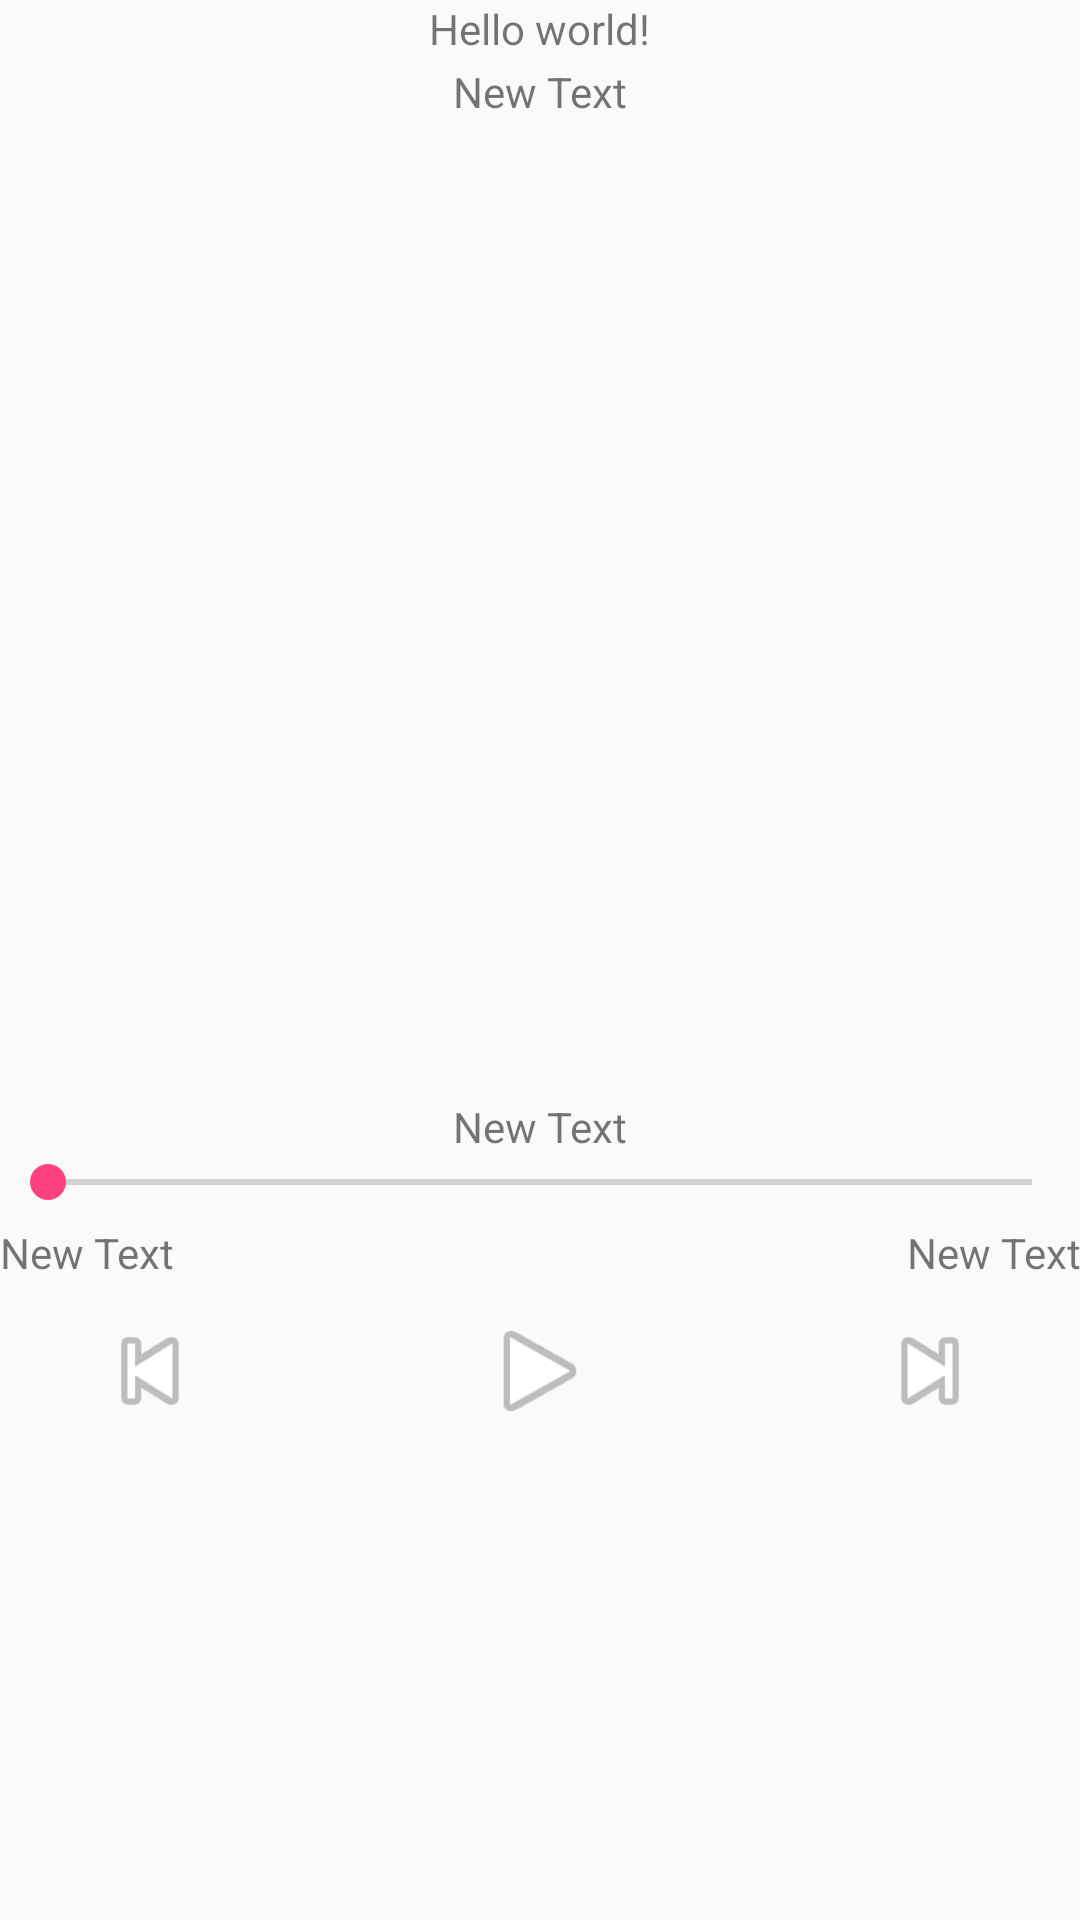

Write the Android layout XML for this screen, with the resource values it uses.
<!-- AndroidManifest.xml: application theme AppTheme -->
<!-- res/layout/fragment_player.xml -->
<LinearLayout
    android:id="@+id/main_content"
    xmlns:android="http://schemas.android.com/apk/res/android"
    android:layout_width="match_parent"
    android:layout_height="match_parent"
    android:layout_margin="10dp"
    android:orientation="vertical">

    <TextView
        android:id="@+id/player_artist_name"
        android:layout_width="wrap_content"
        android:layout_height="wrap_content"
        android:layout_gravity="center_horizontal"
        android:text="@string/hello_world"/>

    <TextView
        android:id="@+id/player_album_name"
        android:layout_width="wrap_content"
        android:layout_height="wrap_content"
        android:layout_gravity="center_horizontal"
        android:layout_marginTop="2dp"
        android:layout_marginBottom="4dp"
        android:text="New Text"/>

    <ImageView
        android:id="@+id/player_album_img"
        android:layout_width="320dp"
        android:layout_height="320dp"
        android:layout_gravity="center_horizontal"/>

    <TextView
        android:id="@+id/player_track_name"
        android:layout_width="wrap_content"
        android:layout_height="wrap_content"
        android:layout_marginTop="2dp"
        android:layout_gravity="center_horizontal"
        android:text="New Text"/>

    <SeekBar
        android:id="@+id/player_seekbar"
        android:layout_width="match_parent"
        android:layout_height="wrap_content"
        android:layout_gravity="center_horizontal"
        android:indeterminate="false"/>


    <LinearLayout
        android:layout_width="match_parent"
        android:layout_height="wrap_content"
        android:layout_marginTop="5dp"
        android:gravity="center_vertical|center_horizontal"
        android:orientation="horizontal"
        >

        <TextView
            android:id="@+id/player_ontime"
            android:layout_width="wrap_content"
            android:layout_height="wrap_content"
            android:layout_weight="1"
            android:gravity="left"
            android:text="New Text"/>

        <TextView
            android:id="@+id/player_timelen"
            android:layout_width="wrap_content"
            android:layout_height="wrap_content"
            android:layout_weight="1"
            android:gravity="right"
            android:text="New Text"/>

    </LinearLayout>

    <RelativeLayout
        android:layout_width="match_parent"
        android:layout_height="wrap_content"
        android:layout_marginTop="10dp"
        android:layout_marginLeft="30dp"
        android:layout_marginRight="30dp">

        <ImageButton
            android:id="@+id/player_previous"
            android:layout_width="40dp"
            android:layout_height="40dp"
            android:background="@android:drawable/ic_media_previous"
            android:layout_alignParentTop="true"
            android:layout_alignParentLeft="true"
            android:layout_alignParentStart="true"/>

        <ImageButton
            android:id="@+id/player_play_pause"
            android:layout_width="40dp"
            android:layout_height="40dp"
            android:background="@android:drawable/ic_media_play"
            android:layout_gravity="center_horizontal"
            android:layout_centerHorizontal="true"/>

        <ImageButton
            android:id="@+id/player_next"
            android:layout_width="40dp"
            android:layout_height="40dp"
            android:background="@android:drawable/ic_media_next"
            android:layout_gravity="right"
            android:layout_alignParentRight="true"/>
    </RelativeLayout>

</LinearLayout>
<!-- resources referenced by this layout -->
<resources>
  <string name="hello_world">Hello world!</string>
  <style name="AppTheme" parent="Theme.AppCompat.Light.NoActionBar">
          
          <item name="colorPrimary">#673AB7</item>
          <item name="colorPrimaryDark">#512DA8</item>
          <item name="colorAccent">#FF4081</item>
      </style>
</resources>
